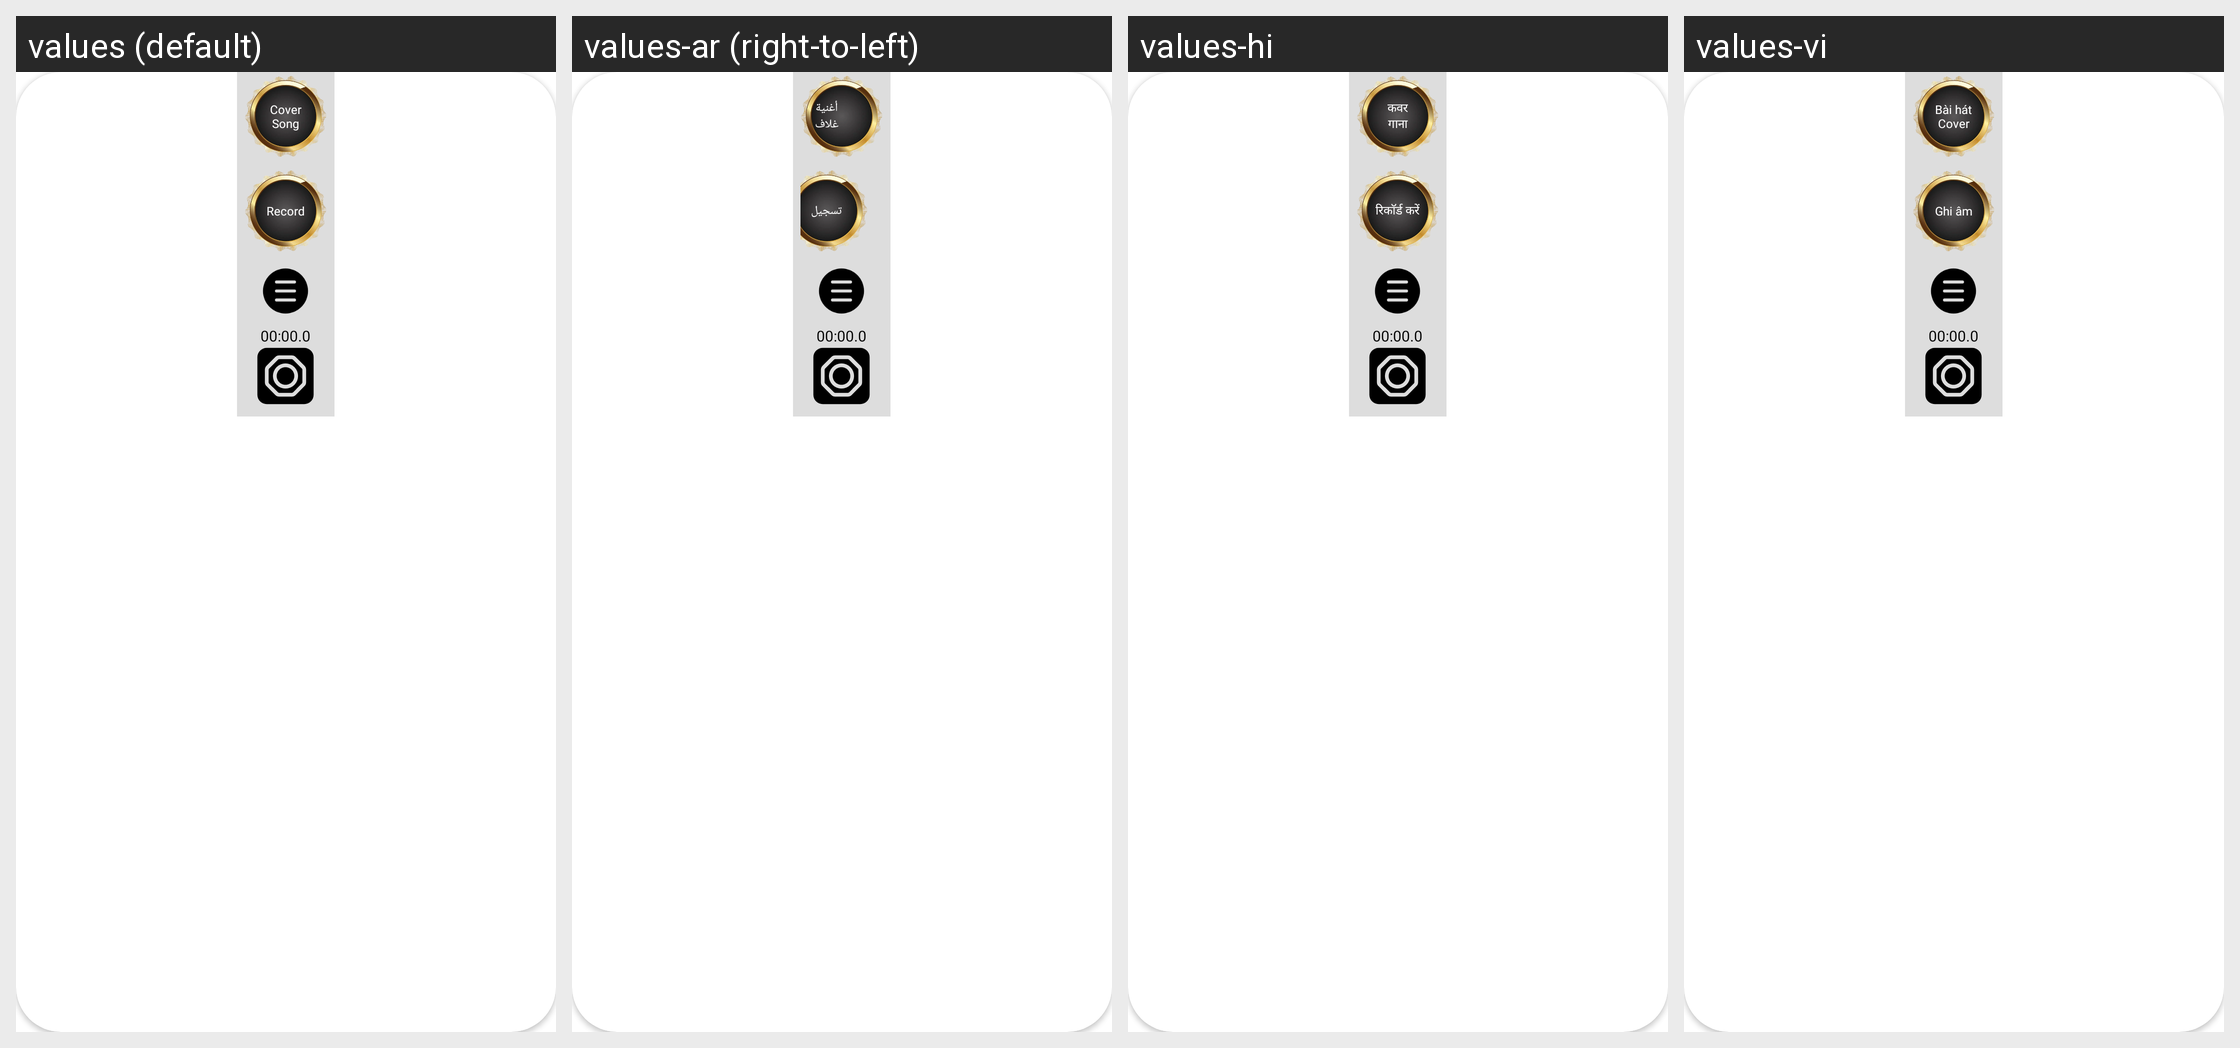

Strings drawn on this Android screen and how each of the app's shown locales translates them:
Android screen res/layout/widget_record_vertical_black.xml rendered under 4 locales, left to right: values (default), values-ar (right-to-left), values-hi, values-vi. Device: Nexus 5 (rendered at 1080×1920; each locale shown at half size, 540×960, under a caption strip naming it); theme Theme.MaterialComponents.DayNight.NoActionBar.
Other locales in the repository, not shown: values-de, values-en, values-es, values-fil, values-fr, values-id, values-in, values-ja, values-ko, values-ms, values-nl, values-pt, values-ru, values-th, values-zh.
Strings drawn on this screen, with the default value and each locale's value (text and hints the layout hard-codes, and strings that could not be matched under every locale, appear in the picture but are not listed):

cover_song
  values: Cover
      Song
  values-ar: أغنية
      غلاف
  values-hi: कवर
      गाना
  values-vi: Bài hát
      Cover

record
  values: Record
  values-ar: تسجيل
  values-hi: रिकॉर्ड करें
  values-vi: Ghi âm
